Photos from the image-classification dataset "processed" in the GitHub repository RadaAndreiDaniel/Proiect-Rn. Its 3 classes are: iarna, mixt, vara.

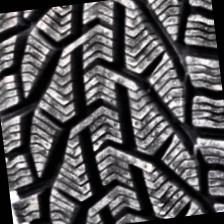
Label: iarna

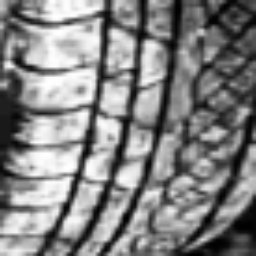
Label: iarna

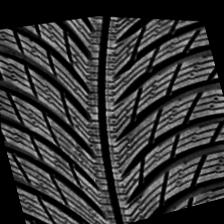
Label: iarna

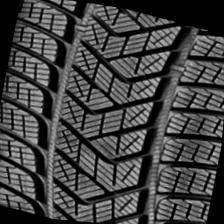
Label: iarna

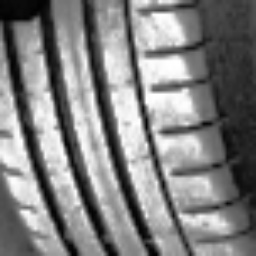
Label: vara

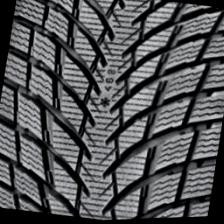
Label: iarna
